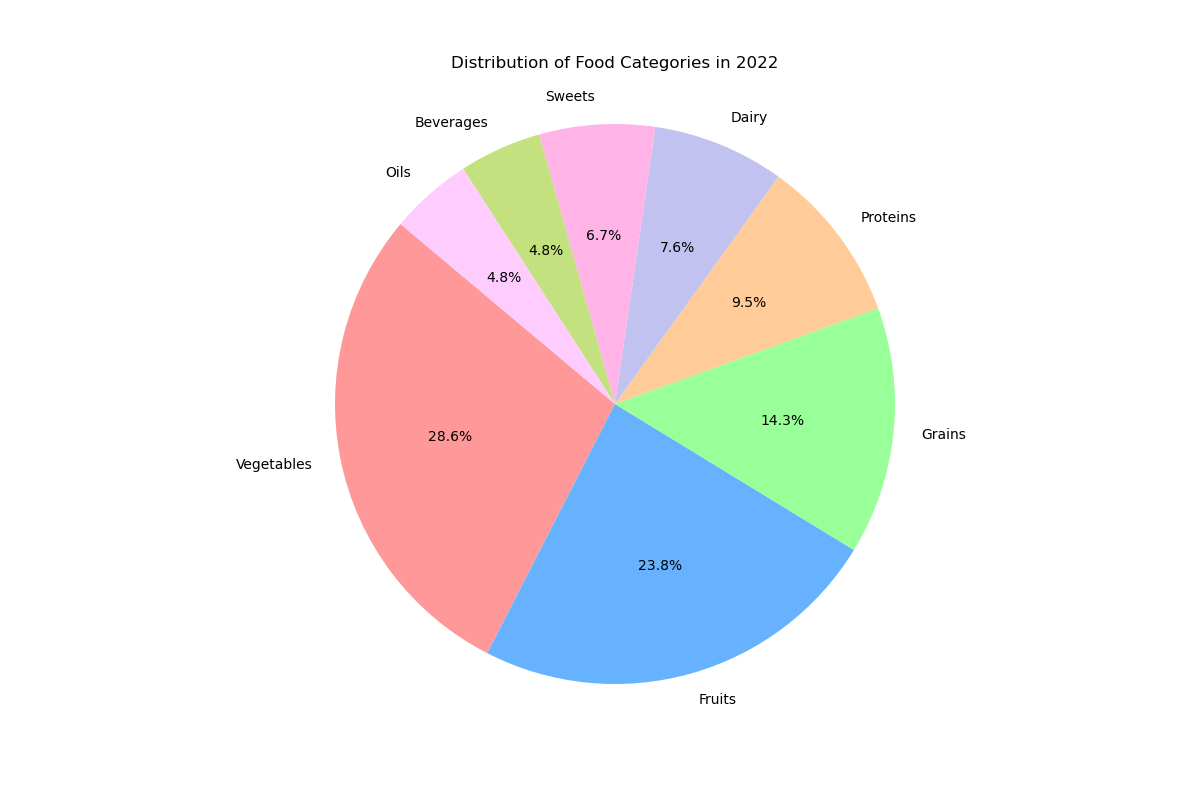

The file beside this chart, header and first rows:
Category, Percentage, Color
Vegetables, 30, #ff9999
Fruits, 25, #66b2ff
Grains, 15, #99ff99
Proteins, 10, #ffcc99
Dairy, 8, #c2c2f0
Sweets, 7, #ffb3e6
Beverages, 5, #c4e17f
Oils, 5, #ffccff
